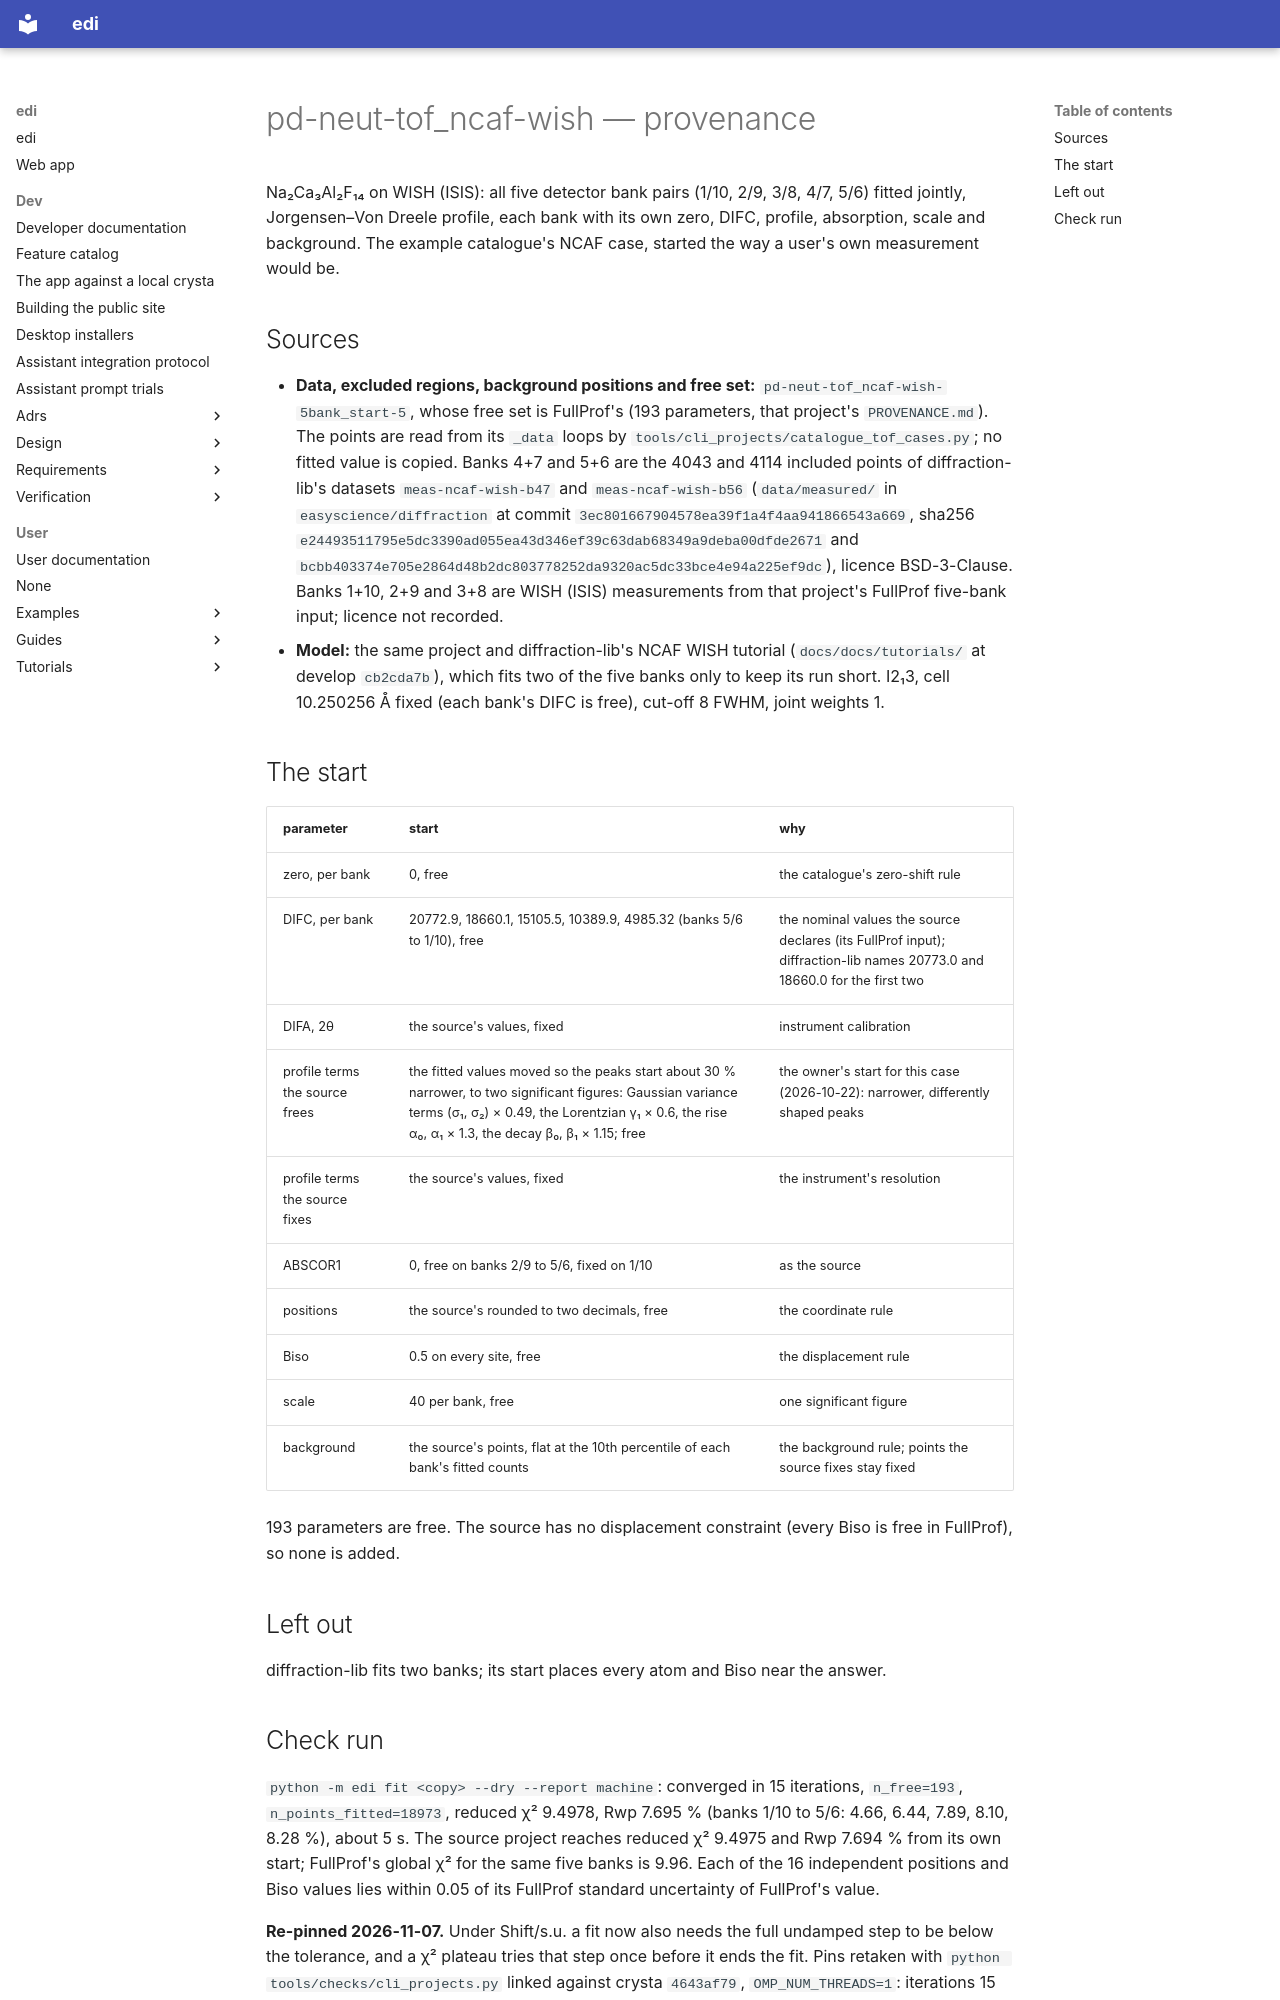

repository: enhantica/edi · page: user/cli/pd-neut-tof_ncaf-wish/PROVENANCE/index.html · generator: mkdocs

# pd-neut-tof_ncaf-wish — provenance

Na₂Ca₃Al₂F₁₄ on WISH (ISIS): all five detector bank pairs (1/10, 2/9, 3/8, 4/7, 5/6) fitted jointly, Jorgensen–Von
Dreele profile, each bank with its own zero, DIFC, profile, absorption, scale and background. The example
catalogue's NCAF case, started the way a user's own measurement would be.

## Sources

- **Data, excluded regions, background positions and free set:** `pd-neut-tof_ncaf-wish-5bank_start-5`, whose free
  set is FullProf's (193 parameters, that project's `PROVENANCE.md`). The points are read from its `_data` loops by
  `tools/cli_projects/catalogue_tof_cases.py`; no fitted value is copied. Banks 4+7 and 5+6 are the 4043 and 4114
  included points of diffraction-lib's datasets `meas-ncaf-wish-b47` and `meas-ncaf-wish-b56` (`data/measured/` in
  `easyscience/diffraction` at commit `3ec801667904578ea39f1a4f4aa941866543a669`, sha256
  `e24493511795e5dc3390ad055ea43d346ef39c63dab68349a9deba00dfde2671` and
  `bcbb403374e705e2864d48b2dc803778252da9320ac5dc33bce4e94a225ef9dc`), licence BSD-3-Clause. Banks 1+10, 2+9 and
  3+8 are WISH (ISIS) measurements from that project's FullProf five-bank input; licence not recorded.
- **Model:** the same project and diffraction-lib's NCAF WISH tutorial (`docs/docs/tutorials/` at develop
  `cb2cda7b`), which fits two of the five banks only to keep its run short. I2₁3, cell 10.250256 Å fixed (each
  bank's DIFC is free), cut-off 8 FWHM, joint weights 1.

## The start

| parameter | start | why |
| --- | --- | --- |
| zero, per bank | 0, free | the catalogue's zero-shift rule |
| DIFC, per bank | 20772.9, 18660.1, 15105.5, 10389.9, 4985.32 (banks 5/6 to 1/10), free | the nominal values the source declares (its FullProf input); diffraction-lib names 20773.0 and 18660.0 for the first two |
| DIFA, 2θ | the source's values, fixed | instrument calibration |
| profile terms the source frees | the fitted values moved so the peaks start about 30 % narrower, to two significant figures: Gaussian variance terms (σ₁, σ₂) × 0.49, the Lorentzian γ₁ × 0.6, the rise α₀, α₁ × 1.3, the decay β₀, β₁ × 1.15; free | the owner's start for this case (2026-10-22): narrower, differently shaped peaks |
| profile terms the source fixes | the source's values, fixed | the instrument's resolution |
| ABSCOR1 | 0, free on banks 2/9 to 5/6, fixed on 1/10 | as the source |
| positions | the source's rounded to two decimals, free | the coordinate rule |
| Biso | 0.5 on every site, free | the displacement rule |
| scale | 40 per bank, free | one significant figure |
| background | the source's points, flat at the 10th percentile of each bank's fitted counts | the background rule; points the source fixes stay fixed |

193 parameters are free. The source has no displacement constraint (every Biso is free in FullProf), so none is added.

## Left out

diffraction-lib fits two banks; its start places every atom and Biso near the answer.
